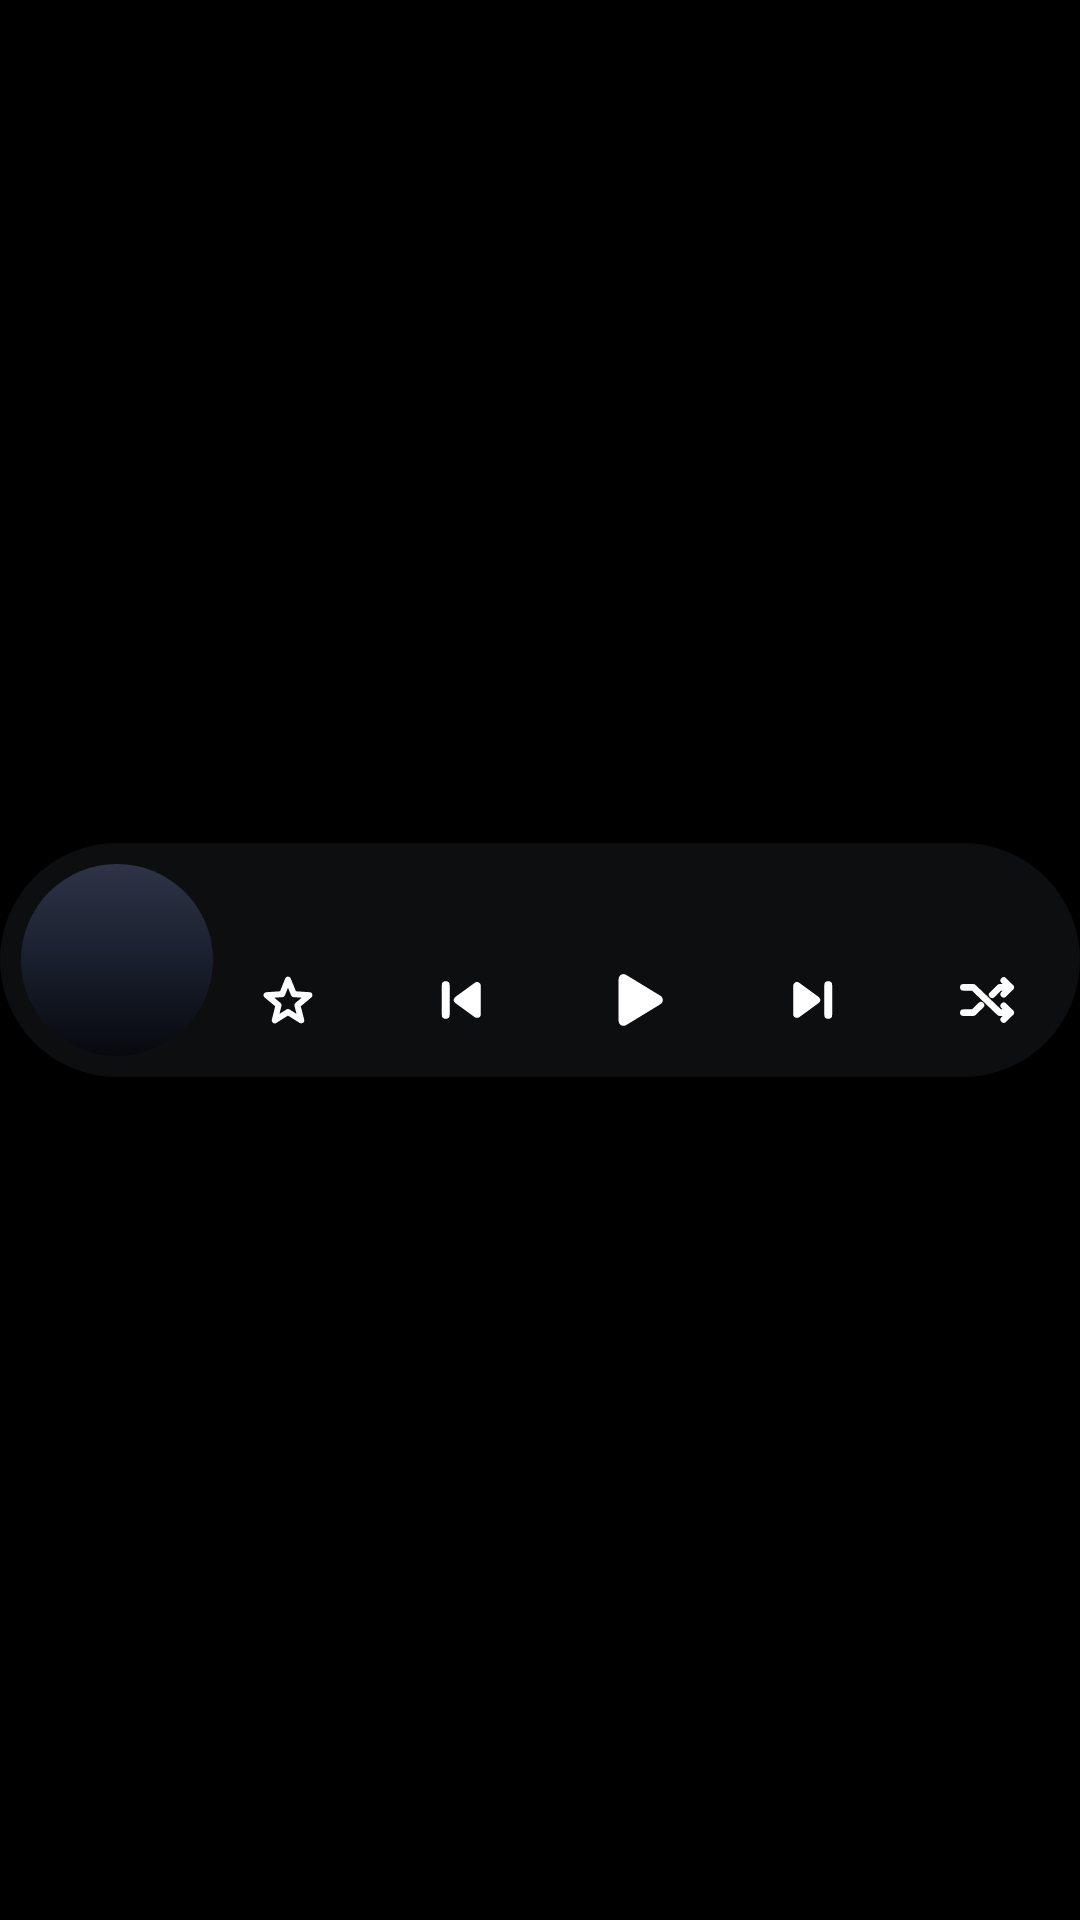

Write the Android layout XML for this screen, with the resource values it uses.
<!-- AndroidManifest.xml: application theme Theme.Aurelis -->
<!-- res/layout/widget_media_pill.xml -->
<?xml version="1.0" encoding="utf-8"?>
<FrameLayout xmlns:android="http://schemas.android.com/apk/res/android"
    android:layout_width="match_parent"
    android:layout_height="match_parent">

    <FrameLayout
        android:id="@+id/widget_pill"
        android:layout_width="match_parent"
        android:layout_height="@dimen/widget_pill_height"
        android:layout_gravity="center_vertical">

        <ImageView
            android:id="@+id/widget_pill_bg"
            android:layout_width="match_parent"
            android:layout_height="match_parent"
            android:background="@drawable/widget_pill_background"
            android:importantForAccessibility="no"
            android:scaleType="fitXY" />

        <LinearLayout
            android:layout_width="match_parent"
            android:layout_height="match_parent"
            android:gravity="center_vertical"
            android:orientation="horizontal"
            android:paddingLeft="7dp"
            android:paddingRight="12dp">

            
            <ImageView
                android:id="@+id/widget_art"
                android:layout_width="@dimen/widget_pill_art"
                android:layout_height="@dimen/widget_pill_art"
                android:background="@drawable/widget_pill_art_placeholder"
                android:contentDescription="@string/widget_artwork"
                android:scaleType="fitXY" />

            <LinearLayout
                android:layout_width="0dp"
                android:layout_height="wrap_content"
                android:layout_marginLeft="6dp"
                android:layout_marginTop="4dp"
                android:layout_weight="1"
                android:orientation="vertical">

                
                <TextView
                    android:id="@+id/widget_title"
                    android:layout_width="match_parent"
                    android:layout_height="wrap_content"
                    android:ellipsize="end"
                    android:fontFamily="@font/sf_pro_display_semibold"
                    android:includeFontPadding="false"
                    android:maxLines="1"
                    android:paddingLeft="10dp"
                    android:paddingRight="10dp"
                    android:textColor="#FFFFFFFF"
                    android:textSize="16sp" />

                <LinearLayout
                    android:layout_width="match_parent"
                    android:layout_height="@dimen/widget_button_pill"
                    android:gravity="center_vertical"
                    android:orientation="horizontal">

                    <ImageView
                        android:id="@+id/widget_like"
                        android:layout_width="@dimen/widget_button_pill"
                        android:layout_height="@dimen/widget_button_pill"
                        android:background="@drawable/widget_transport_button"
                        android:contentDescription="@string/like"
                        android:padding="9dp"
                        android:src="@drawable/ic_widget_star" />

                    <FrameLayout
                        android:layout_width="0dp"
                        android:layout_height="1dp"
                        android:layout_weight="1" />

                    <ImageView
                        android:id="@+id/widget_previous"
                        android:layout_width="@dimen/widget_button_pill"
                        android:layout_height="@dimen/widget_button_pill"
                        android:background="@drawable/widget_transport_button"
                        android:contentDescription="@string/widget_previous"
                        android:padding="6dp"
                        android:src="@drawable/ic_widget_previous" />

                    <FrameLayout
                        android:layout_width="0dp"
                        android:layout_height="1dp"
                        android:layout_weight="1" />

                    <ImageView
                        android:id="@+id/widget_toggle"
                        android:layout_width="@dimen/widget_button_pill"
                        android:layout_height="@dimen/widget_button_pill"
                        android:background="@drawable/widget_transport_button"
                        android:contentDescription="@string/widget_play"
                        android:padding="4dp"
                        android:src="@drawable/ic_widget_play" />

                    <FrameLayout
                        android:layout_width="0dp"
                        android:layout_height="1dp"
                        android:layout_weight="1" />

                    <ImageView
                        android:id="@+id/widget_next"
                        android:layout_width="@dimen/widget_button_pill"
                        android:layout_height="@dimen/widget_button_pill"
                        android:background="@drawable/widget_transport_button"
                        android:contentDescription="@string/widget_next"
                        android:padding="6dp"
                        android:src="@drawable/ic_widget_next" />

                    <FrameLayout
                        android:layout_width="0dp"
                        android:layout_height="1dp"
                        android:layout_weight="1" />

                    <ImageView
                        android:id="@+id/widget_shuffle"
                        android:layout_width="@dimen/widget_button_pill"
                        android:layout_height="@dimen/widget_button_pill"
                        android:background="@drawable/widget_transport_button"
                        android:contentDescription="@string/shuffle_off"
                        android:padding="8dp"
                        android:src="@drawable/ic_widget_shuffle" />
                </LinearLayout>
            </LinearLayout>
        </LinearLayout>
    </FrameLayout>
</FrameLayout>
<!-- resources referenced by this layout -->
<resources>
  <dimen name="widget_button_pill">38dp</dimen>
  <dimen name="widget_pill_art">64dp</dimen>
  <dimen name="widget_pill_height">78dp</dimen>
  <!-- drawable ic_widget_play (drawable) -->
  <?xml version="1.0" encoding="utf-8"?>
  <vector xmlns:android="http://schemas.android.com/apk/res/android"
      android:width="24dp"
      android:height="24dp"
      android:viewportWidth="24"
      android:viewportHeight="24">
      <path
          android:fillColor="#FFFFFFFF"
          android:pathData="M8.4,6.4L8.4,17.6L17.6,12Z"
          android:strokeColor="#FFFFFFFF"
          android:strokeLineCap="round"
          android:strokeLineJoin="round"
          android:strokeWidth="2.6" />
  </vector>
  <!-- drawable ic_widget_shuffle (drawable) -->
  <?xml version="1.0" encoding="utf-8"?>
  <vector xmlns:android="http://schemas.android.com/apk/res/android"
      android:width="24dp"
      android:height="24dp"
      android:viewportWidth="24"
      android:viewportHeight="24">
      <path
          android:pathData="M3.4,7.4L7,7.4L16.6,16.6L20.6,16.6M18.1,14.1L20.6,16.6L18.1,19.1M3.4,16.6L7,16.6L9.8,13.9M13.9,10.1L16.6,7.4L20.6,7.4M18.1,4.9L20.6,7.4L18.1,9.9"
          android:strokeColor="#FFFFFFFF"
          android:strokeLineCap="round"
          android:strokeLineJoin="round"
          android:strokeWidth="2.4" />
  </vector>
  <!-- drawable ic_widget_star (drawable) -->
  <?xml version="1.0" encoding="utf-8"?>
  <vector xmlns:android="http://schemas.android.com/apk/res/android"
      android:width="24dp"
      android:height="24dp"
      android:viewportWidth="24"
      android:viewportHeight="24">
      <path
          android:pathData="M12,3.86L14.33,9.66L20.56,10.08L15.77,14.08L17.29,20.14L12,16.82L6.71,20.14L8.23,14.08L3.44,10.08L9.67,9.66Z"
          android:strokeColor="#FFFFFFFF"
          android:strokeLineCap="round"
          android:strokeLineJoin="round"
          android:strokeWidth="2.4" />
  </vector>
  <!-- drawable widget_pill_art_placeholder (drawable) -->
  <?xml version="1.0" encoding="utf-8"?>
  <shape xmlns:android="http://schemas.android.com/apk/res/android"
      android:shape="oval">
      <gradient
          android:angle="270"
          android:centerColor="#FF1B2130"
          android:centerY="0.45"
          android:endColor="#FF07090E"
          android:startColor="#FF2E3446"
          android:type="linear" />
  </shape>
  <!-- drawable widget_pill_background (drawable) -->
  <?xml version="1.0" encoding="utf-8"?>
  <shape xmlns:android="http://schemas.android.com/apk/res/android"
      android:shape="rectangle">
      <corners android:radius="200dp" />
      <solid android:color="#A6141619" />
  </shape>
  <!-- drawable widget_transport_button (drawable) -->
  <?xml version="1.0" encoding="utf-8"?>
  <ripple xmlns:android="http://schemas.android.com/apk/res/android"
      android:color="#40FFFFFF">
      <item android:id="@android:id/mask">
          <shape android:shape="oval">
              <solid android:color="#FFFFFFFF" />
          </shape>
      </item>
  </ripple>
  <string name="like">Like</string>
  <string name="shuffle_off">Shuffle off</string>
  <string name="widget_artwork">Album art</string>
  <string name="widget_next">Next</string>
  <string name="widget_play">Play</string>
  <string name="widget_previous">Previous</string>
  <style name="Theme.Aurelis" parent="Theme.AppCompat.DayNight.NoActionBar">
          <item name="android:windowBackground">@android:color/black</item>
      </style>
</resources>
